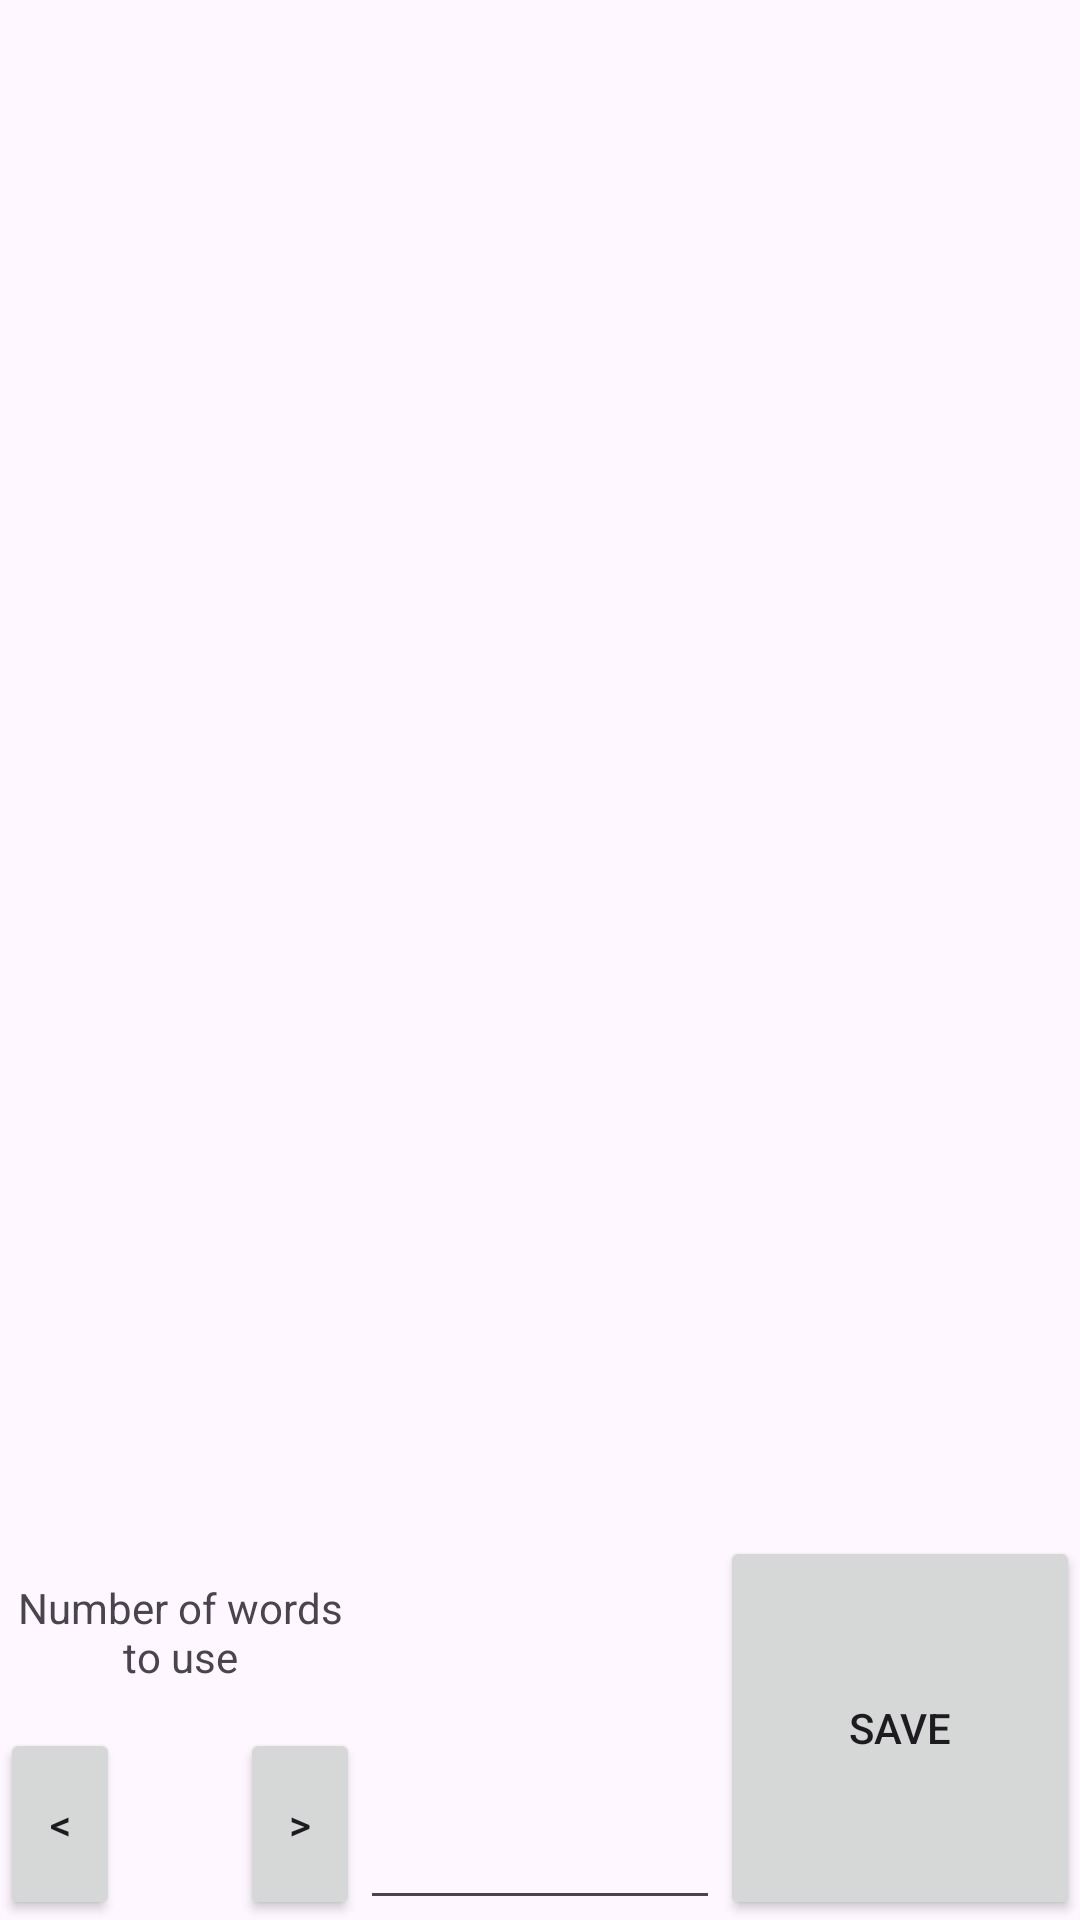

This screen was rendered from an Android layout file. Write that file and the resources it references.
<!-- AndroidManifest.xml: application theme Theme.RScan -->
<!-- res/layout/activity_barcode_identification.xml -->
<?xml version="1.0" encoding="utf-8"?>
<androidx.constraintlayout.widget.ConstraintLayout
    xmlns:android="http://schemas.android.com/apk/res/android"
    xmlns:app="http://schemas.android.com/apk/res-auto"
    xmlns:tools="http://schemas.android.com/tools"
    android:id="@+id/barcodeIdentificationActivityConstraintLayout"
    android:layout_width="match_parent"
    android:layout_height="match_parent"
    tools:context=".BarcodeIdentificationActivity" >

    <androidx.constraintlayout.widget.Guideline
        android:id="@+id/upperGuideline"
        android:layout_width="0dp"
        android:layout_height="0dp"
        android:orientation="horizontal"
        app:layout_constraintGuide_percent="0.2" />
    <androidx.constraintlayout.widget.Guideline
        android:id="@+id/lowerGuideline"
        android:layout_width="0dp"
        android:layout_height="0dp"
        android:orientation="horizontal"
        app:layout_constraintGuide_percent="0.8" />
    <androidx.constraintlayout.widget.Guideline
        android:id="@+id/leftGuideline"
        android:layout_width="0dp"
        android:layout_height="0dp"
        android:orientation="vertical"
        app:layout_constraintGuide_percent="0.3333" />
    <androidx.constraintlayout.widget.Guideline
        android:id="@+id/rightGuideline"
        android:layout_width="0dp"
        android:layout_height="0dp"
        android:orientation="vertical"
        app:layout_constraintGuide_percent="0.6666" />

    <TextView
        android:id="@+id/barcodeInfoTextView"
        android:layout_width="0dp"
        android:layout_height="0dp"
        android:text=""
        app:layout_constraintLeft_toLeftOf="parent"
        app:layout_constraintRight_toRightOf="parent"
        app:layout_constraintTop_toTopOf="parent"
        app:layout_constraintBottom_toTopOf="@+id/upperGuideline" />

    <androidx.recyclerview.widget.RecyclerView
        android:id="@+id/barcodeDescriptionsRecyclerView"
        android:layout_width="0dp"
        android:layout_height="0dp"
        app:layoutManager="LinearLayoutManager"
        app:layout_constraintLeft_toLeftOf="parent"
        app:layout_constraintRight_toRightOf="parent"
        app:layout_constraintTop_toBottomOf="@+id/upperGuideline"
        app:layout_constraintBottom_toTopOf="@+id/lowerGuideline" />

    <TextView
        android:id="@+id/wordCountTextViewLabelTextView"
        android:layout_width="0dp"
        android:layout_height="0dp"
        android:gravity="center"
        android:text="Number of words to use"
        app:layout_constraintLeft_toLeftOf="parent"
        app:layout_constraintRight_toLeftOf="@+id/leftGuideline"
        app:layout_constraintTop_toBottomOf="@+id/lowerGuideline"
        app:layout_constraintBottom_toTopOf="@+id/wordCountTextView" />
    <Button
        android:id="@+id/decreaseWordCountButton"
        android:layout_width="0dp"
        android:layout_height="0dp"
        android:text="&lt;"
        android:onClick="decreaseWordCountButton_click"
        app:layout_constraintLeft_toLeftOf="parent"
        app:layout_constraintRight_toLeftOf="@+id/wordCountTextView"
        app:layout_constraintTop_toBottomOf="@+id/wordCountTextViewLabelTextView"
        app:layout_constraintBottom_toBottomOf="parent" />
    <TextView
        android:id="@+id/wordCountTextView"
        android:layout_width="0dp"
        android:layout_height="0dp"
        android:gravity="center"
        android:text=""
        app:layout_constraintLeft_toRightOf="@+id/decreaseWordCountButton"
        app:layout_constraintRight_toLeftOf="@+id/increaseWordCountButton"
        app:layout_constraintTop_toBottomOf="@+id/wordCountTextViewLabelTextView"
        app:layout_constraintBottom_toBottomOf="parent" />
    <Button
        android:id="@+id/increaseWordCountButton"
        android:layout_width="0dp"
        android:layout_height="0dp"
        android:text="&gt;"
        android:onClick="increaseWordCountButton_click"
        app:layout_constraintLeft_toRightOf="@+id/wordCountTextView"
        app:layout_constraintRight_toLeftOf="@+id/leftGuideline"
        app:layout_constraintTop_toBottomOf="@+id/wordCountTextViewLabelTextView"
        app:layout_constraintBottom_toBottomOf="parent" />

    <EditText
        android:id="@+id/barcodeDescriptionEditText"
        android:layout_width="0dp"
        android:layout_height="0dp"
        android:text=""
        app:layout_constraintLeft_toRightOf="@+id/leftGuideline"
        app:layout_constraintRight_toLeftOf="@+id/rightGuideline"
        app:layout_constraintTop_toBottomOf="@+id/lowerGuideline"
        app:layout_constraintBottom_toBottomOf="parent" />

    <Button
        android:id="@+id/saveButton"
        android:layout_width="0dp"
        android:layout_height="0dp"
        android:text="Save"
        android:onClick="saveButton_click"
        app:layout_constraintLeft_toRightOf="@+id/rightGuideline"
        app:layout_constraintRight_toRightOf="parent"
        app:layout_constraintTop_toBottomOf="@+id/lowerGuideline"
        app:layout_constraintBottom_toBottomOf="parent" />
    </androidx.constraintlayout.widget.ConstraintLayout>
<!-- resources referenced by this layout -->
<resources>
  <style name="Theme.RScan" parent="Base.Theme.RScan" />
  <style name="Base.Theme.RScan" parent="Theme.Material3.DayNight.NoActionBar">
          
          
      </style>
</resources>
